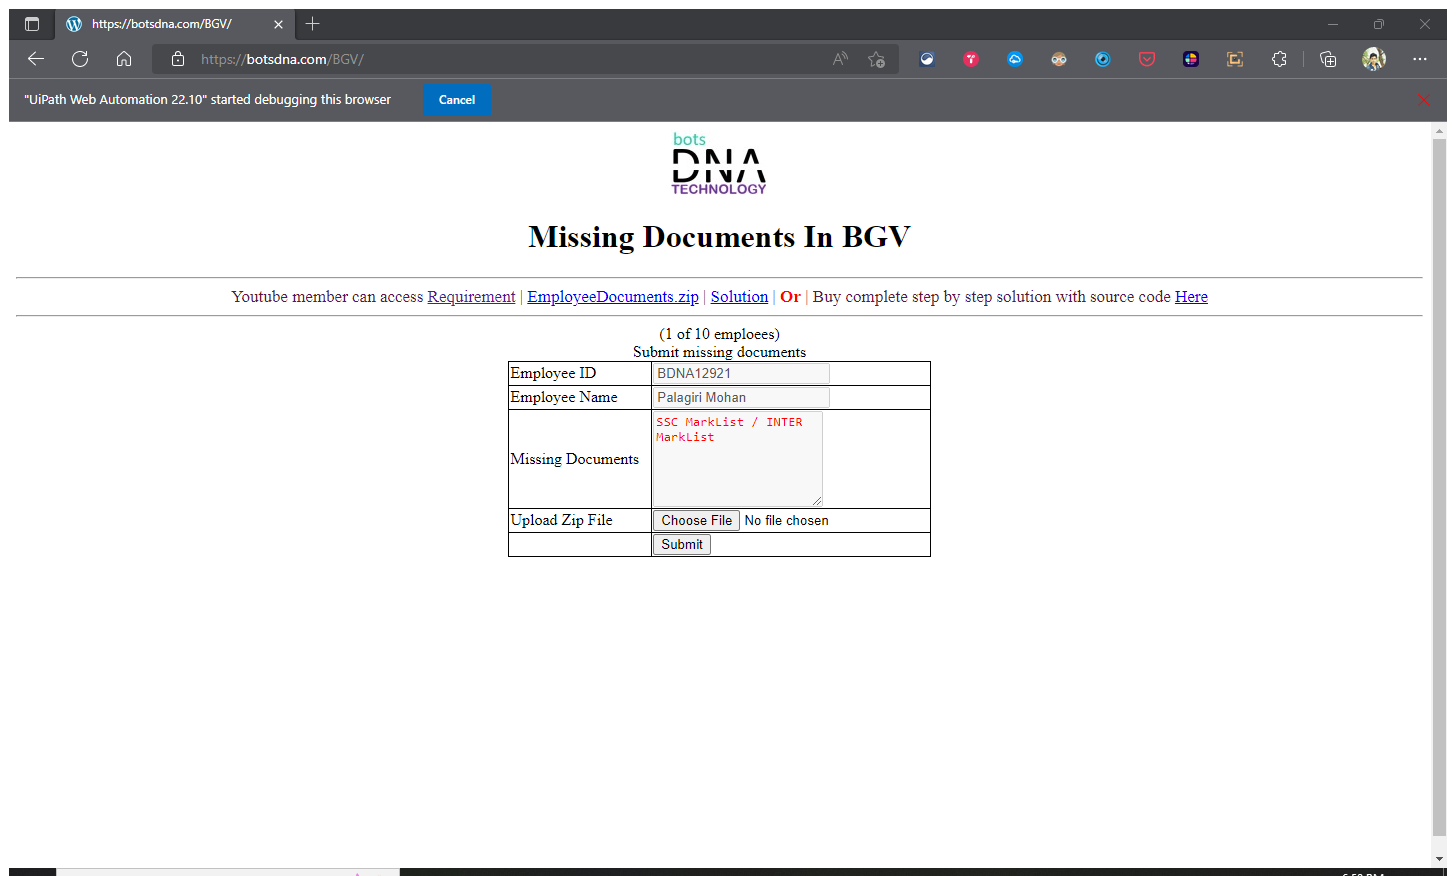
Task: Missing documents background verification bot
Workflow: Main

Step 1: Use Browser Edge: https://botsdna.com/BGV/ in window 'https://botsdna.com/BGV/' (msedge.exe)

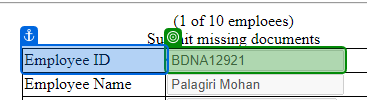
Step 2: get-text

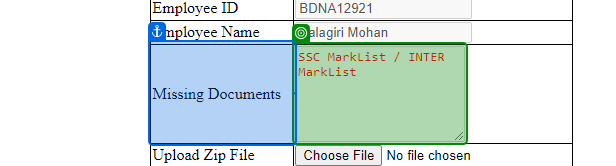
Step 3: get-text

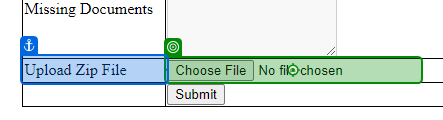
Step 4: click

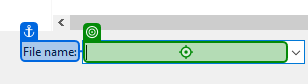
Step 5: type "[Path.GetFullPath(CompressedFile.FullName) + "[k(enter)]"]"

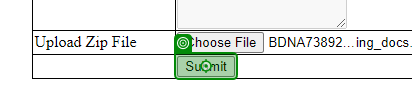
Step 6: click

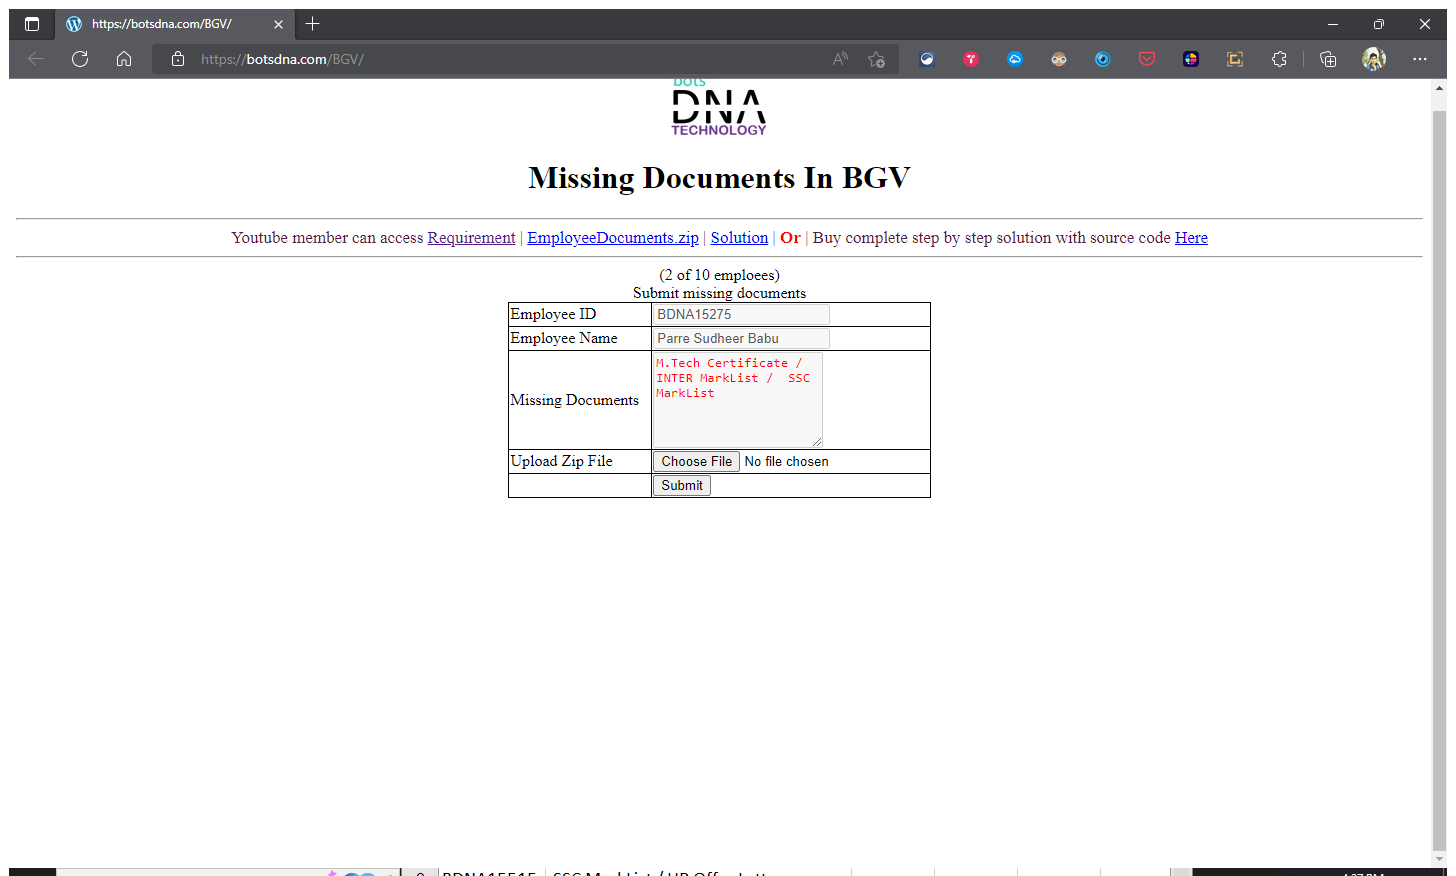
Step 7: Use Browser Edge: https://botsdna.com/BGV/ in window 'https://botsdna.com/BGV/' (msedge.exe)